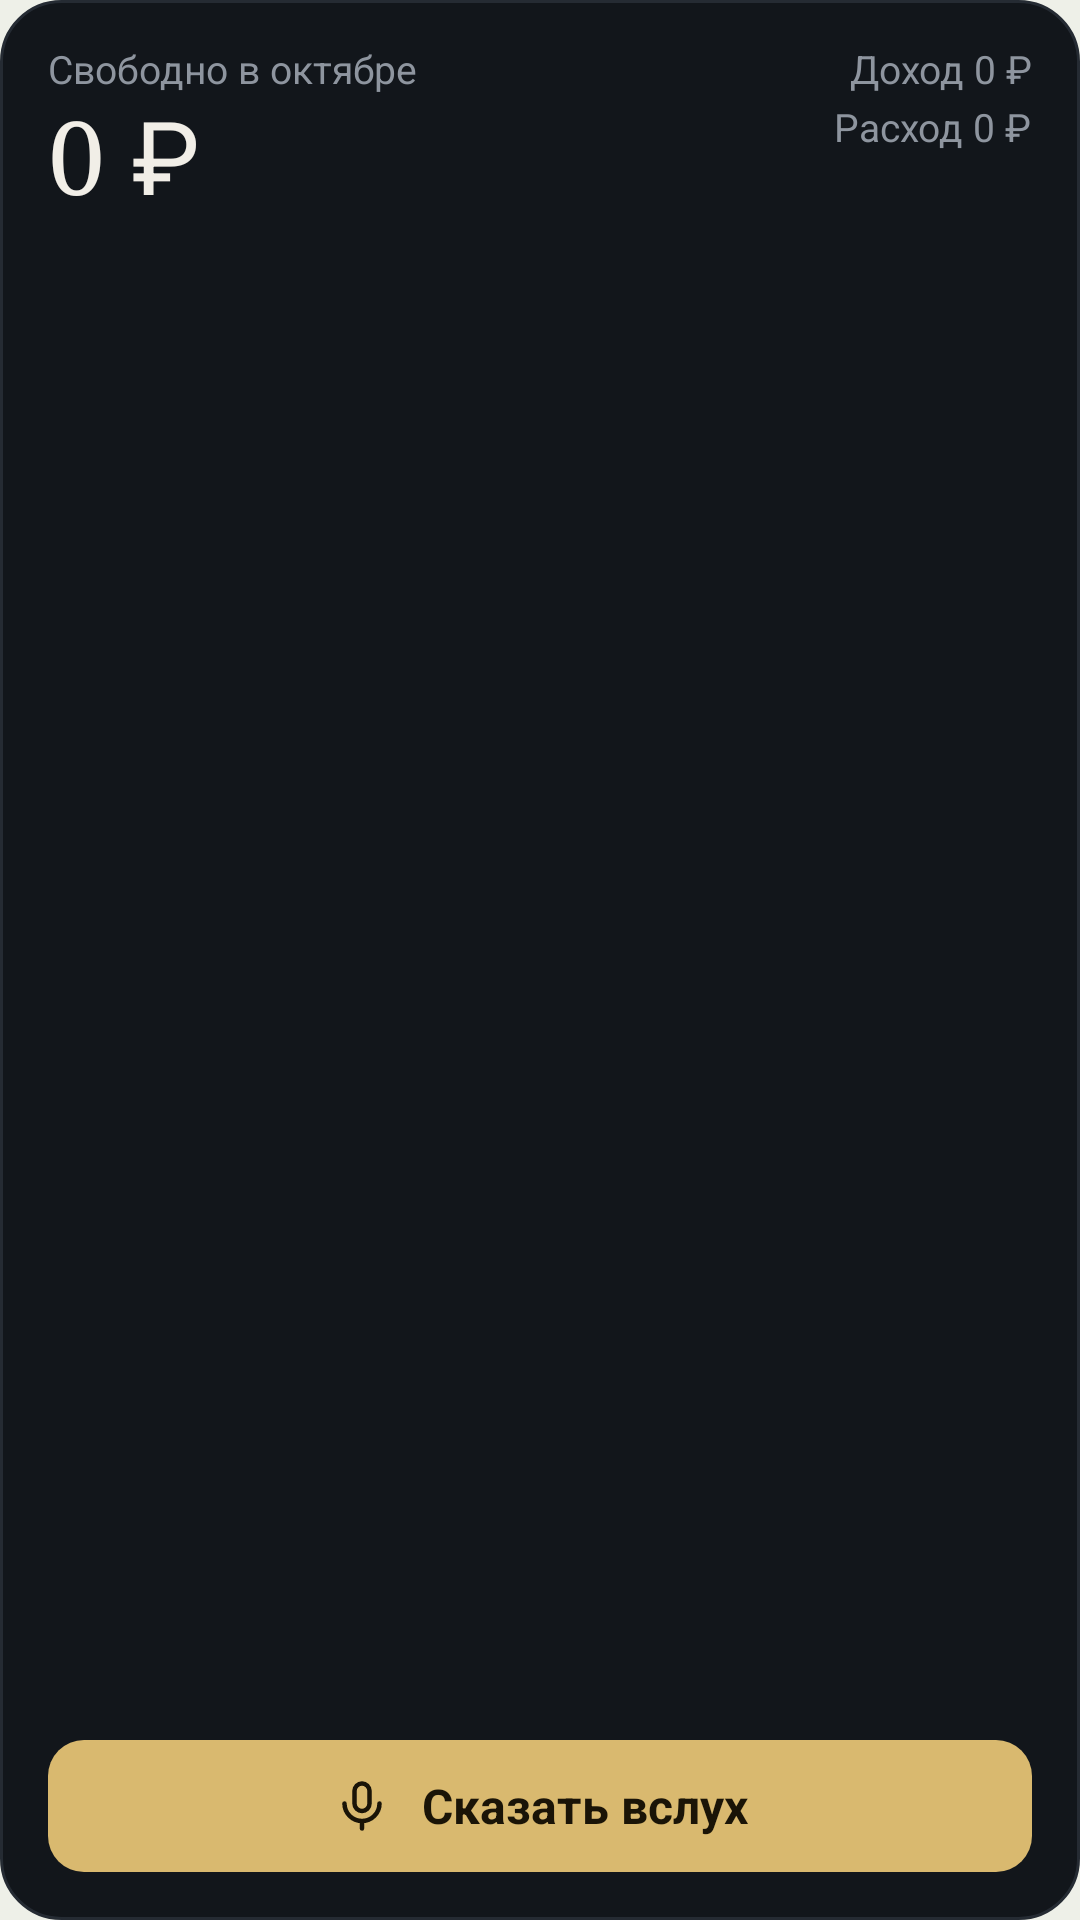

Reconstruct the res/layout file that produces this screen, plus the resources it refers to.
<!-- AndroidManifest.xml: application theme Theme.Dohod -->
<!-- res/layout/widget_overview_4x3.xml -->
<?xml version="1.0" encoding="utf-8"?>
<LinearLayout xmlns:android="http://schemas.android.com/apk/res/android" android:id="@+id/w_root" android:layout_width="match_parent" android:layout_height="match_parent" android:orientation="vertical" android:padding="16dp" android:background="@drawable/w_bg" >

<LinearLayout android:id="@+id/w_info" android:layout_width="match_parent" android:layout_height="wrap_content" android:orientation="horizontal">
<LinearLayout android:layout_width="0dp" android:layout_height="wrap_content" android:layout_weight="1" android:orientation="vertical">
<TextView android:id="@+id/t_label" android:layout_width="wrap_content" android:layout_height="wrap_content" android:text="Свободно в октябре" android:textSize="13sp" android:textColor="#FF8E959F" android:maxLines="1" android:ellipsize="end" android:includeFontPadding="false" />
<TextView android:id="@+id/t_free" android:layout_width="match_parent" android:layout_height="wrap_content" android:text="0 ₽" android:textSize="34sp" android:textColor="#FFF1EEE7" android:maxLines="1" android:ellipsize="end" android:includeFontPadding="false" android:fontFamily="serif" android:autoSizeTextType="uniform" android:autoSizeMinTextSize="16sp" android:autoSizeMaxTextSize="34sp" android:autoSizeStepGranularity="1sp" android:layout_marginTop="2dp"/>
</LinearLayout>
<LinearLayout android:layout_width="wrap_content" android:layout_height="wrap_content" android:orientation="vertical" android:gravity="end" android:layout_marginStart="8dp">
<TextView android:id="@+id/t_inc" android:layout_width="wrap_content" android:layout_height="wrap_content" android:text="Доход 0 ₽" android:textSize="13sp" android:textColor="#FF8E959F" android:maxLines="1" android:ellipsize="end" android:includeFontPadding="false" /><TextView android:id="@+id/t_exp" android:layout_width="wrap_content" android:layout_height="wrap_content" android:text="Расход 0 ₽" android:textSize="13sp" android:textColor="#FF8E959F" android:maxLines="1" android:ellipsize="end" android:includeFontPadding="false" android:layout_marginTop="4dp"/>
</LinearLayout>
</LinearLayout>
<ImageView android:id="@+id/i_chart" android:layout_width="match_parent" android:layout_height="0dp" android:layout_weight="1" android:layout_marginTop="10dp" android:layout_marginBottom="10dp" android:scaleType="fitCenter" android:contentDescription="Расходы за шесть месяцев"/>
<LinearLayout android:id="@+id/b_voice" android:layout_width="match_parent" android:layout_height="44dp" android:orientation="horizontal" android:gravity="center" android:background="@drawable/w_btn_gold12">
<ImageView android:layout_width="20dp" android:layout_height="20dp" android:src="@drawable/ic_mic" android:tint="#FF1A1407" android:contentDescription="Сказать вслух"/>
<TextView android:layout_width="wrap_content" android:layout_height="wrap_content" android:layout_marginStart="10dp" android:text="Сказать вслух" android:textSize="16sp" android:textStyle="bold" android:textColor="#FF1A1407"/>
</LinearLayout>
</LinearLayout>
<!-- resources referenced by this layout -->
<resources>
  <!-- drawable ic_mic (drawable) -->
  <vector xmlns:android="http://schemas.android.com/apk/res/android" android:width="24dp" android:height="24dp" android:viewportWidth="24" android:viewportHeight="24">
    <path android:pathData="M12,3a3,3 0,0 1,3 3v5a3,3 0,0 1,-6 0v-5a3,3 0,0 1,3 -3z" android:strokeColor="#FFFFFFFF" android:strokeWidth="1.8" android:strokeLineCap="round" android:strokeLineJoin="round" android:fillColor="#00000000"/>
    <path android:pathData="M5,11a7,7 0,0 0,14 0M12,18v3" android:strokeColor="#FFFFFFFF" android:strokeWidth="1.8" android:strokeLineCap="round" android:strokeLineJoin="round" android:fillColor="#00000000"/>
  </vector>
  <!-- drawable w_bg (drawable) -->
  <?xml version="1.0" encoding="utf-8"?>
  <shape xmlns:android="http://schemas.android.com/apk/res/android" android:shape="rectangle">
      <solid android:color="#FF12161B"/>
      <stroke android:width="1dp" android:color="#FF252B33"/>
      <corners android:radius="20dp"/>
  </shape>
  <!-- drawable w_btn_gold12 (drawable) -->
  <?xml version="1.0" encoding="utf-8"?>
  <shape xmlns:android="http://schemas.android.com/apk/res/android" android:shape="rectangle">
      <solid android:color="#FFD9B96F"/>
      <corners android:radius="12dp"/>
  </shape>
  <style name="Theme.Dohod" parent="android:Theme.Material.NoActionBar">
          <item name="android:windowBackground">@color/app_bg</item>
          <item name="android:statusBarColor">@color/app_bg</item>
          <item name="android:navigationBarColor">@color/app_bg</item>
          <item name="android:colorAccent">#FFD9B96F</item>
      </style>
  <color name="app_bg">#FFEEF0E8</color>
</resources>
